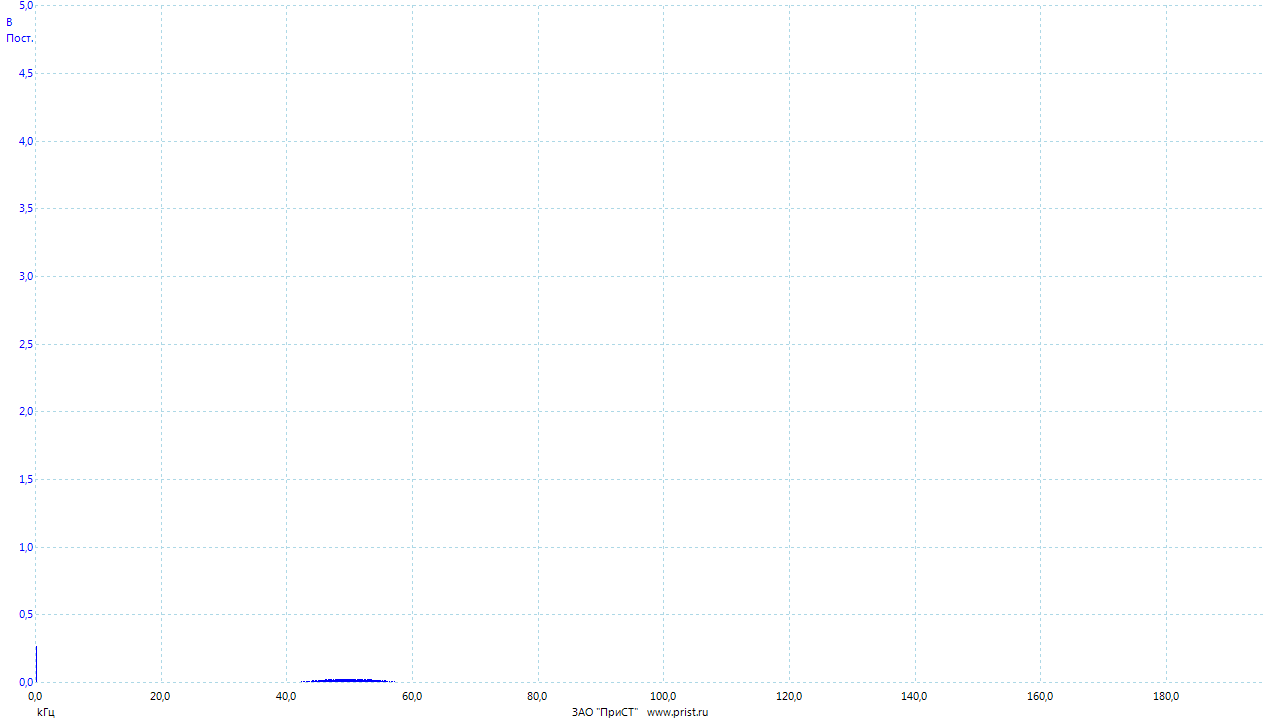

The table this chart was drawn from, first rows:
Частота, Канал A
(kГц), (В)
0.00000000, 0.2698
0.02384, 0.1858
0.04768, 0.1255
0.07153, 0.03885
0.09537, 0.003406
0.1192, 0.00002667
0.1431, 0.00009612
0.1669, 0.0002199
0.1907, 0.0002604
0.2146, 0.0002855
0.2384, 0.0002495
0.2623, 0.0001474
0.2861, 0.00004881
0.3099, 0.00002604
0.3338, 0.00009212
0.3576, 0.0002989
0.3815, 0.0004038
0.4053, 0.0004086
0.4292, 0.0003889
0.453, 0.0002394
0.4768, 0.00006825
0.5007, 0.00003208
0.5245, 0.00004439
0.5484, 0.0003153
0.5722, 0.0005852
0.596, 0.0006578
0.6199, 0.0006987
0.6437, 0.0005572
0.6676, 0.0002546
0.6914, 0.00006798
0.7153, 0.00004925
0.7391, 0.0002245
0.7629, 0.0006227
0.7868, 0.0007738
0.8106, 0.0008241
0.8345, 0.0007551
0.8583, 0.0004094
0.8821, 0.0001062
0.906, 0.00004617
0.9298, 0.0001999
0.9537, 0.0006865
0.9775, 0.0009875
1.001, 0.001021
1.025, 0.0009909
1.049, 0.000675
1.073, 0.0002303
1.097, 0.00009343
1.121, 0.0001563
1.144, 0.0006434
1.168, 0.001166
1.192, 0.001308
1.216, 0.001307
1.24, 0.001062
1.264, 0.0004604
1.287, 0.00008612
1.311, 0.00007280
1.335, 0.0003095
1.359, 0.001006
1.383, 0.001367
... 8,133 more rows
